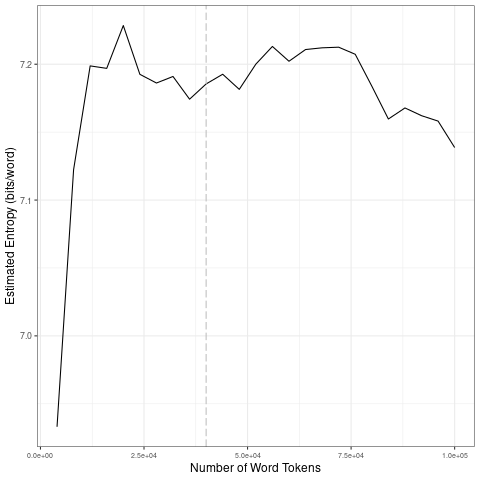

The data file committed next to this chart (first rows):
file, entropy.Corpus.Size, entropy.Entropy, sd.Corpus.Size, sd.SD
data/covid-clean/2020_by_es/2020-08-05_t…, 4000, 6.933, 20000, 0.12
data/covid-clean/2020_by_es/2020-08-05_t…, 8000, 7.122, 40000, 0.007178
data/covid-clean/2020_by_es/2020-08-05_t…, 12000, 7.199, 60000, 0.01174
data/covid-clean/2020_by_es/2020-08-05_t…, 16000, 7.197, 80000, 0.01216
data/covid-clean/2020_by_es/2020-08-05_t…, 20000, 7.228, 1e+05, 0.01103
data/covid-clean/2020_by_es/2020-08-05_t…, 24000, 7.193, 20000, 0.12
data/covid-clean/2020_by_es/2020-08-05_t…, 28000, 7.186, 40000, 0.007178
data/covid-clean/2020_by_es/2020-08-05_t…, 32000, 7.191, 60000, 0.01174
data/covid-clean/2020_by_es/2020-08-05_t…, 36000, 7.174, 80000, 0.01216
data/covid-clean/2020_by_es/2020-08-05_t…, 40000, 7.185, 1e+05, 0.01103
data/covid-clean/2020_by_es/2020-08-05_t…, 44000, 7.193, 20000, 0.12
data/covid-clean/2020_by_es/2020-08-05_t…, 48000, 7.181, 40000, 0.007178
data/covid-clean/2020_by_es/2020-08-05_t…, 52000, 7.2, 60000, 0.01174
data/covid-clean/2020_by_es/2020-08-05_t…, 56000, 7.213, 80000, 0.01216
data/covid-clean/2020_by_es/2020-08-05_t…, 60000, 7.202, 1e+05, 0.01103
data/covid-clean/2020_by_es/2020-08-05_t…, 64000, 7.211, 20000, 0.12
data/covid-clean/2020_by_es/2020-08-05_t…, 68000, 7.212, 40000, 0.007178
data/covid-clean/2020_by_es/2020-08-05_t…, 72000, 7.213, 60000, 0.01174
data/covid-clean/2020_by_es/2020-08-05_t…, 76000, 7.207, 80000, 0.01216
data/covid-clean/2020_by_es/2020-08-05_t…, 80000, 7.184, 1e+05, 0.01103
data/covid-clean/2020_by_es/2020-08-05_t…, 84000, 7.16, 20000, 0.12
data/covid-clean/2020_by_es/2020-08-05_t…, 88000, 7.168, 40000, 0.007178
data/covid-clean/2020_by_es/2020-08-05_t…, 92000, 7.162, 60000, 0.01174
data/covid-clean/2020_by_es/2020-08-05_t…, 96000, 7.158, 80000, 0.01216
data/covid-clean/2020_by_es/2020-08-05_t…, 1e+05, 7.139, 1e+05, 0.01103
